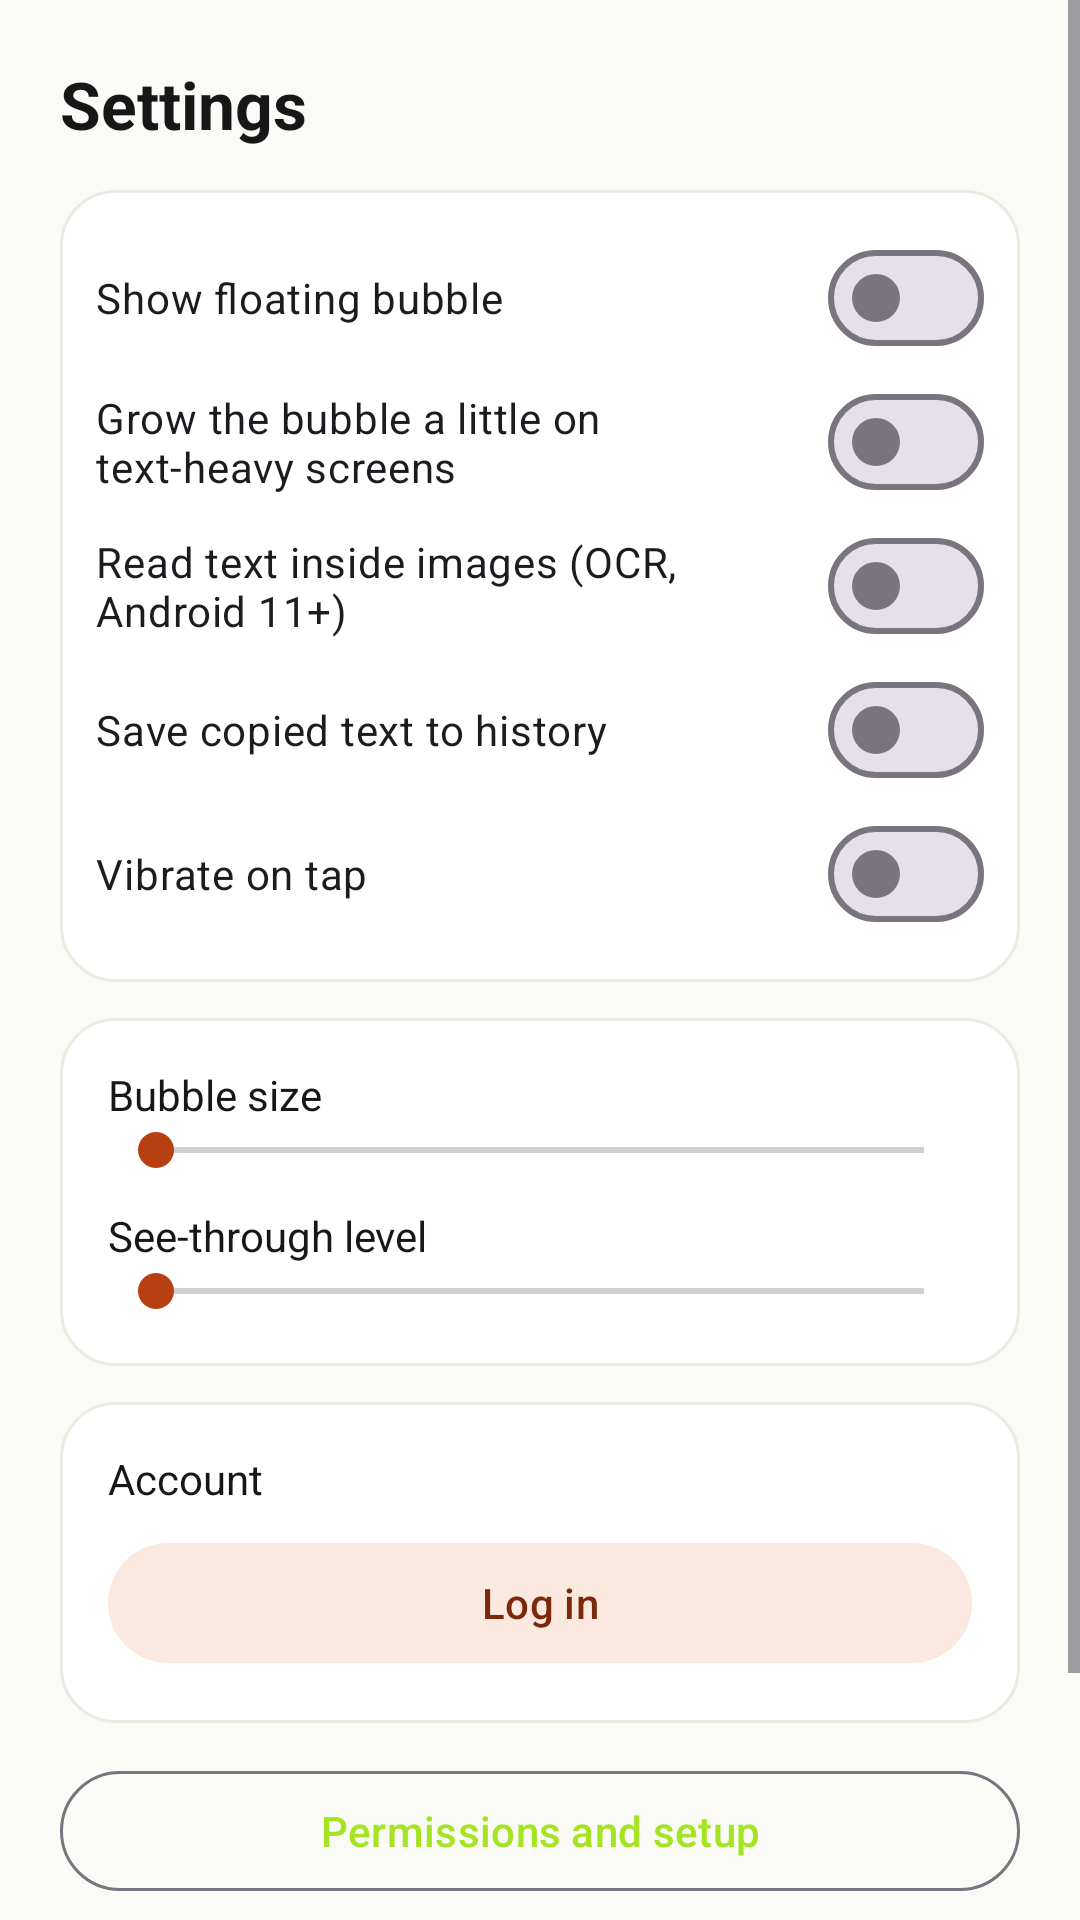

The Android layout XML behind this screen, and the referenced resources:
<!-- AndroidManifest.xml: application theme Theme.Textrator -->
<!-- res/layout/activity_settings.xml -->
<?xml version="1.0" encoding="utf-8"?>
<ScrollView xmlns:android="http://schemas.android.com/apk/res/android"
    android:layout_width="match_parent" android:layout_height="match_parent"
    android:background="@color/cream" android:fitsSystemWindows="true">
    <LinearLayout android:layout_width="match_parent" android:layout_height="wrap_content"
        android:orientation="vertical" android:padding="20dp">
        <TextView android:layout_width="wrap_content" android:layout_height="wrap_content"
            android:text="Settings" android:textSize="22sp" android:textStyle="bold" android:textColor="@color/ink"/>

        <LinearLayout android:layout_width="match_parent" android:layout_height="wrap_content" android:layout_marginTop="14dp"
            android:orientation="vertical" android:background="@drawable/card_bg" android:padding="12dp">
            <com.google.android.material.materialswitch.MaterialSwitch android:id="@+id/swBubble"
                android:layout_width="match_parent" android:layout_height="wrap_content" android:text="Show floating bubble"/>
            <com.google.android.material.materialswitch.MaterialSwitch android:id="@+id/swSmart"
                android:layout_width="match_parent" android:layout_height="wrap_content"
                android:text="Grow the bubble a little on text-heavy screens"/>
            <com.google.android.material.materialswitch.MaterialSwitch android:id="@+id/swOcr"
                android:layout_width="match_parent" android:layout_height="wrap_content"
                android:text="Read text inside images (OCR, Android 11+)"/>
            <com.google.android.material.materialswitch.MaterialSwitch android:id="@+id/swHistory"
                android:layout_width="match_parent" android:layout_height="wrap_content"
                android:text="Save copied text to history"/>
            <com.google.android.material.materialswitch.MaterialSwitch android:id="@+id/swHaptics"
                android:layout_width="match_parent" android:layout_height="wrap_content" android:text="Vibrate on tap"/>
        </LinearLayout>

        <LinearLayout android:layout_width="match_parent" android:layout_height="wrap_content" android:layout_marginTop="12dp"
            android:orientation="vertical" android:background="@drawable/card_bg" android:padding="16dp">
            <TextView android:id="@+id/sizeLabel" android:layout_width="wrap_content" android:layout_height="wrap_content"
                android:text="Bubble size" android:textColor="@color/ink"/>
            <SeekBar android:id="@+id/size" android:layout_width="match_parent" android:layout_height="wrap_content"
                android:max="40"/>
            <TextView android:id="@+id/opacityLabel" android:layout_width="wrap_content" android:layout_height="wrap_content"
                android:layout_marginTop="10dp" android:text="See-through level" android:textColor="@color/ink"/>
            <SeekBar android:id="@+id/opacity" android:layout_width="match_parent" android:layout_height="wrap_content"
                android:max="75"/>
        </LinearLayout>

        <LinearLayout android:layout_width="match_parent" android:layout_height="wrap_content" android:layout_marginTop="12dp"
            android:orientation="vertical" android:background="@drawable/card_bg" android:padding="16dp">
            <TextView android:id="@+id/accountText" android:layout_width="wrap_content" android:layout_height="wrap_content"
                android:textColor="@color/ink" android:text="Account"/>
            <Button android:id="@+id/accountBtn" style="@style/Widget.Material3.Button.TonalButton"
                android:layout_width="match_parent" android:layout_height="wrap_content" android:layout_marginTop="8dp"
                android:text="Log in"/>
        </LinearLayout>

        <Button android:id="@+id/permissions" style="@style/Widget.Material3.Button.OutlinedButton"
            android:layout_width="match_parent" android:layout_height="wrap_content" android:layout_marginTop="12dp"
            android:text="Permissions and setup"/>
        <Button android:id="@+id/clear" style="@style/Widget.Material3.Button.TextButton"
            android:layout_width="match_parent" android:layout_height="wrap_content" android:layout_marginTop="4dp"
            android:text="Clear all history" android:textColor="@color/danger"/>
        <TextView android:id="@+id/version" android:layout_width="match_parent" android:layout_height="wrap_content"
            android:layout_marginTop="12dp" android:gravity="center" android:textSize="12sp" android:textColor="@color/muted"/>
    </LinearLayout>
</ScrollView>
<!-- resources referenced by this layout -->
<resources>
  <color name="cream">#FAFBF7</color>
  <color name="danger">#B3261E</color>
  <color name="ink">#171717</color>
  <color name="muted">#6B6B66</color>
  <!-- drawable card_bg (drawable) -->
  <shape xmlns:android="http://schemas.android.com/apk/res/android" android:shape="rectangle">
      <solid android:color="#FFFFFF"/>
      <corners android:radius="18dp"/>
      <stroke android:width="1dp" android:color="#E9ECE2"/>
  </shape>
  <style name="Theme.Textrator" parent="Theme.Material3.Light.NoActionBar">
          <item name="colorPrimary">@color/leaf</item>
          <item name="colorOnPrimary">@color/ink</item>
          <item name="colorPrimaryContainer">@color/leaf_light</item>
          <item name="colorOnPrimaryContainer">@color/ink</item>
                  <item name="colorSecondary">@color/brown</item>
          <item name="colorOnSecondary">@color/white</item>
          <item name="colorSecondaryContainer">@color/brown_light</item>
          <item name="colorOnSecondaryContainer">@color/brown_dark</item>
          <item name="android:colorBackground">@color/cream</item>
          <item name="colorSurface">@color/white</item>
          <item name="colorOnSurface">@color/ink</item>
          <item name="android:statusBarColor">@color/cream</item>
          <item name="android:windowLightStatusBar">true</item>
          <item name="android:navigationBarColor">@color/cream</item>
      </style>
  <color name="leaf">#A5E420</color>
  <color name="leaf_light">#EEF9D6</color>
  <color name="brown">#B74012</color>
  <color name="white">#FFFFFF</color>
  <color name="brown_light">#FBE9E0</color>
  <color name="brown_dark">#7A2A0B</color>
</resources>
